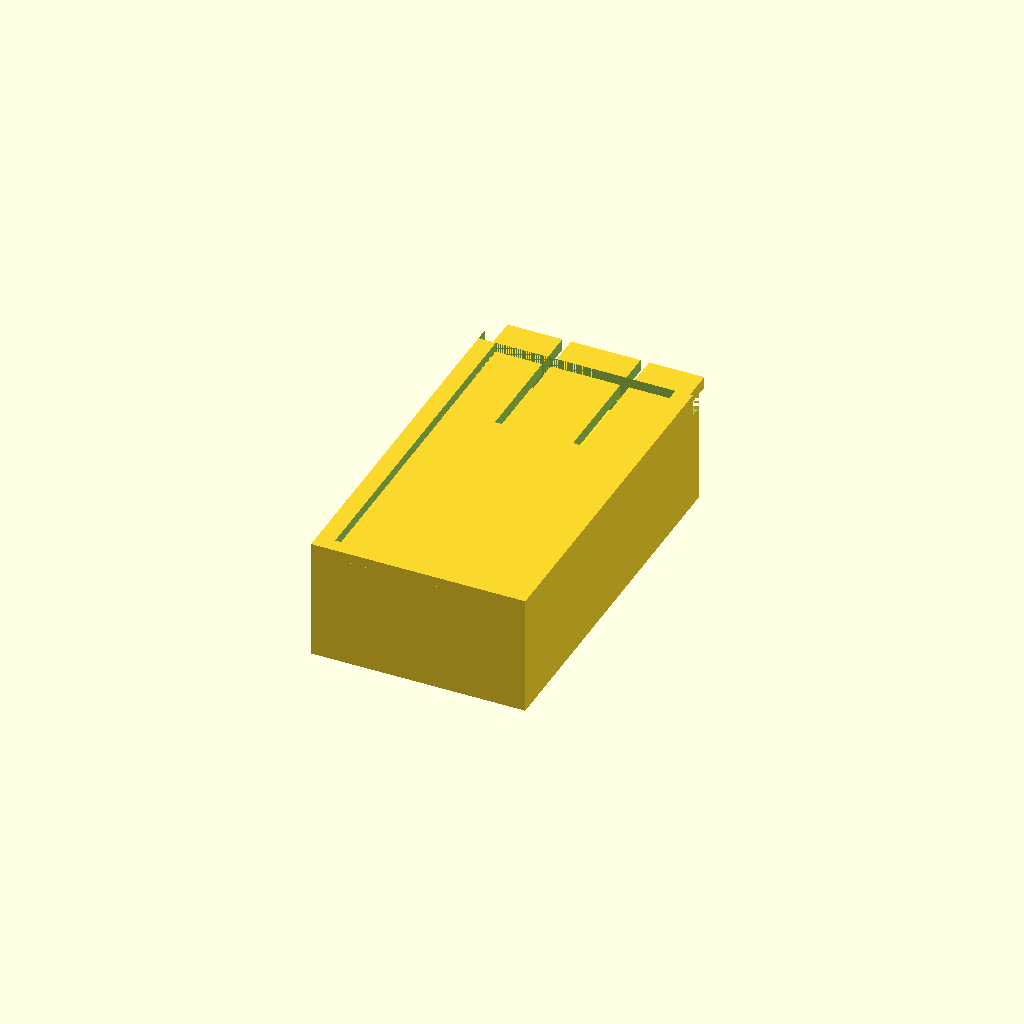
Cell 1: the model at its default parameters.
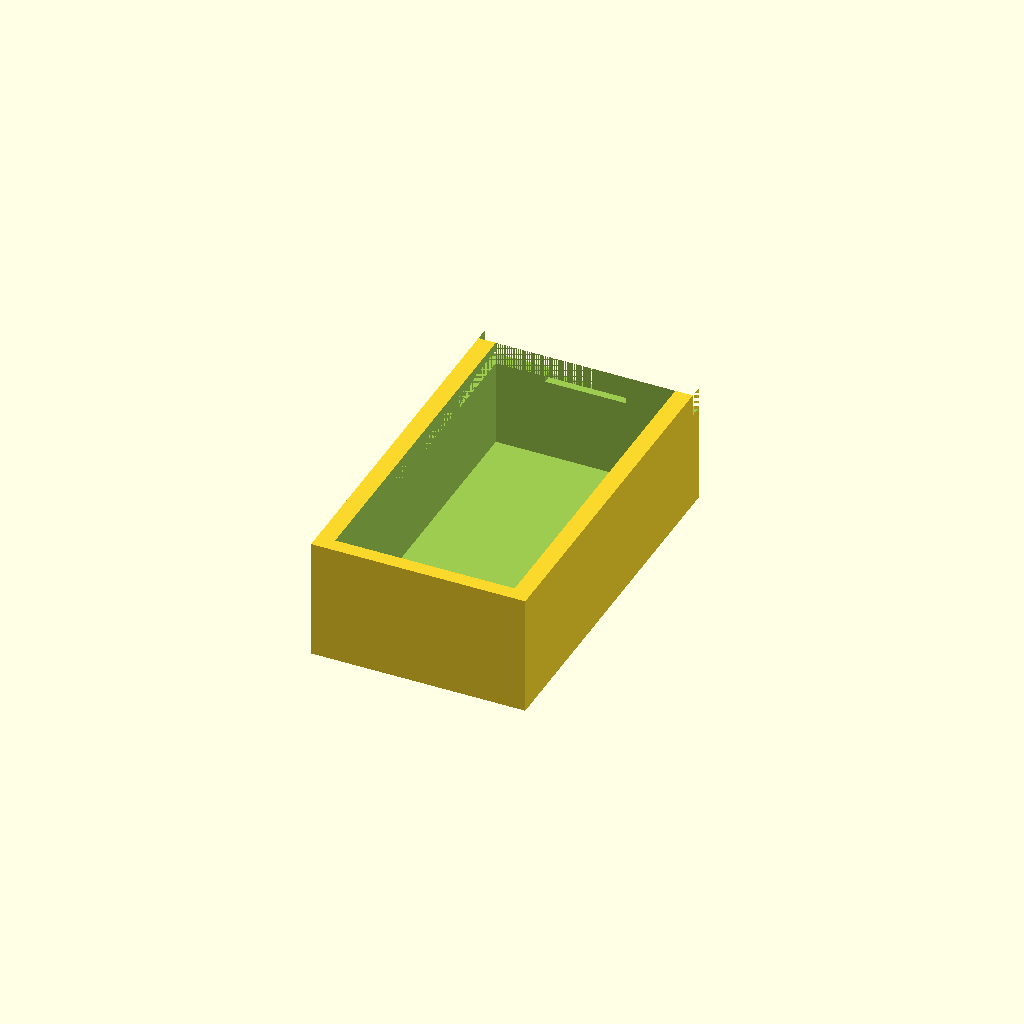
Cell 2 — part set to "base", the other parameters unchanged.
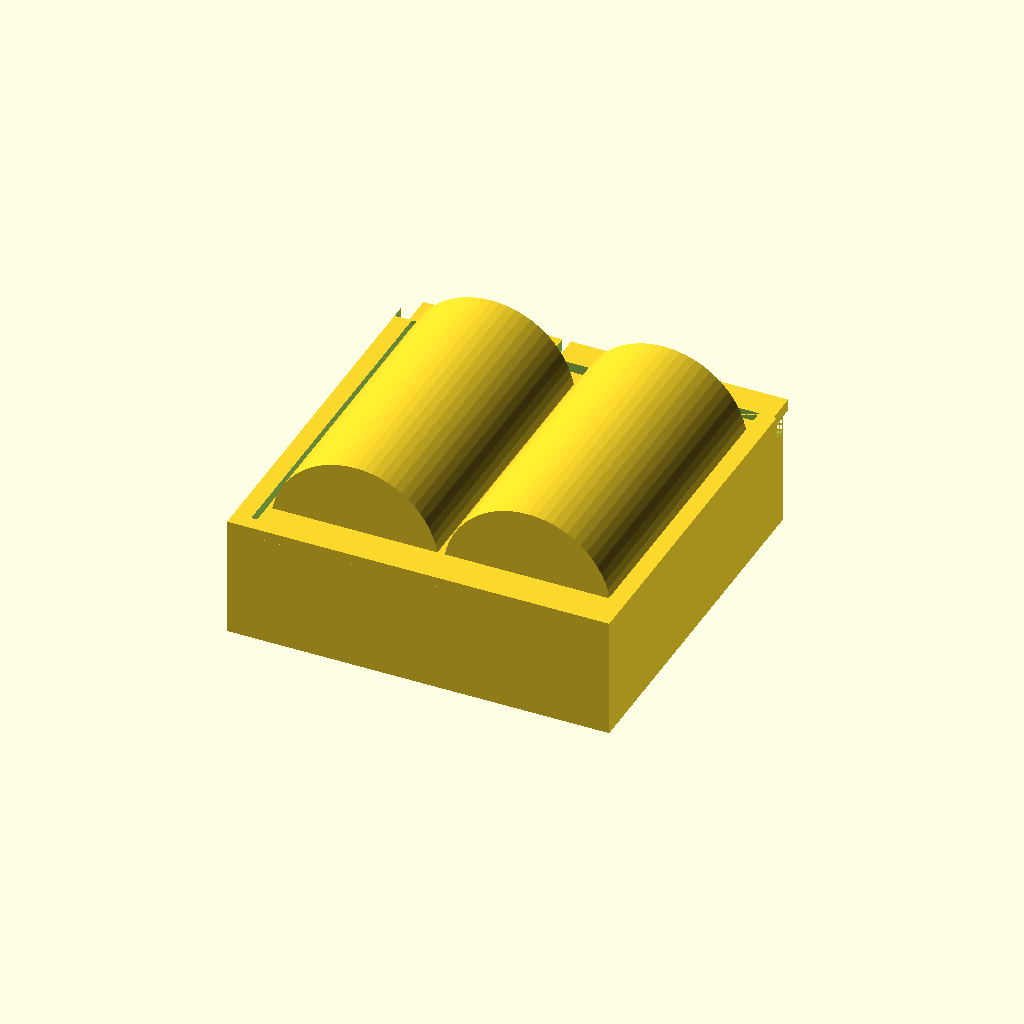
Cell 3: the same model with battery_d = 29.
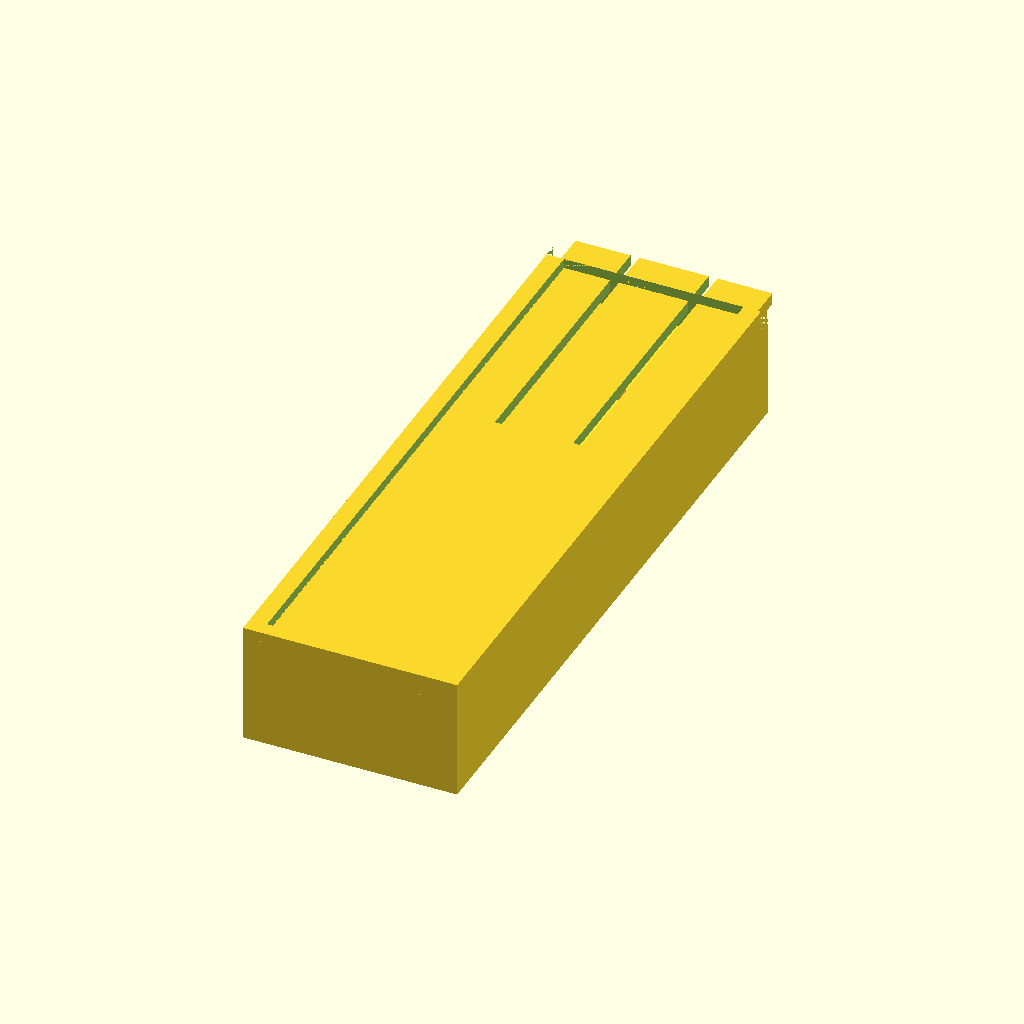
Cell 4 — battery_l set to 101, the other parameters unchanged.
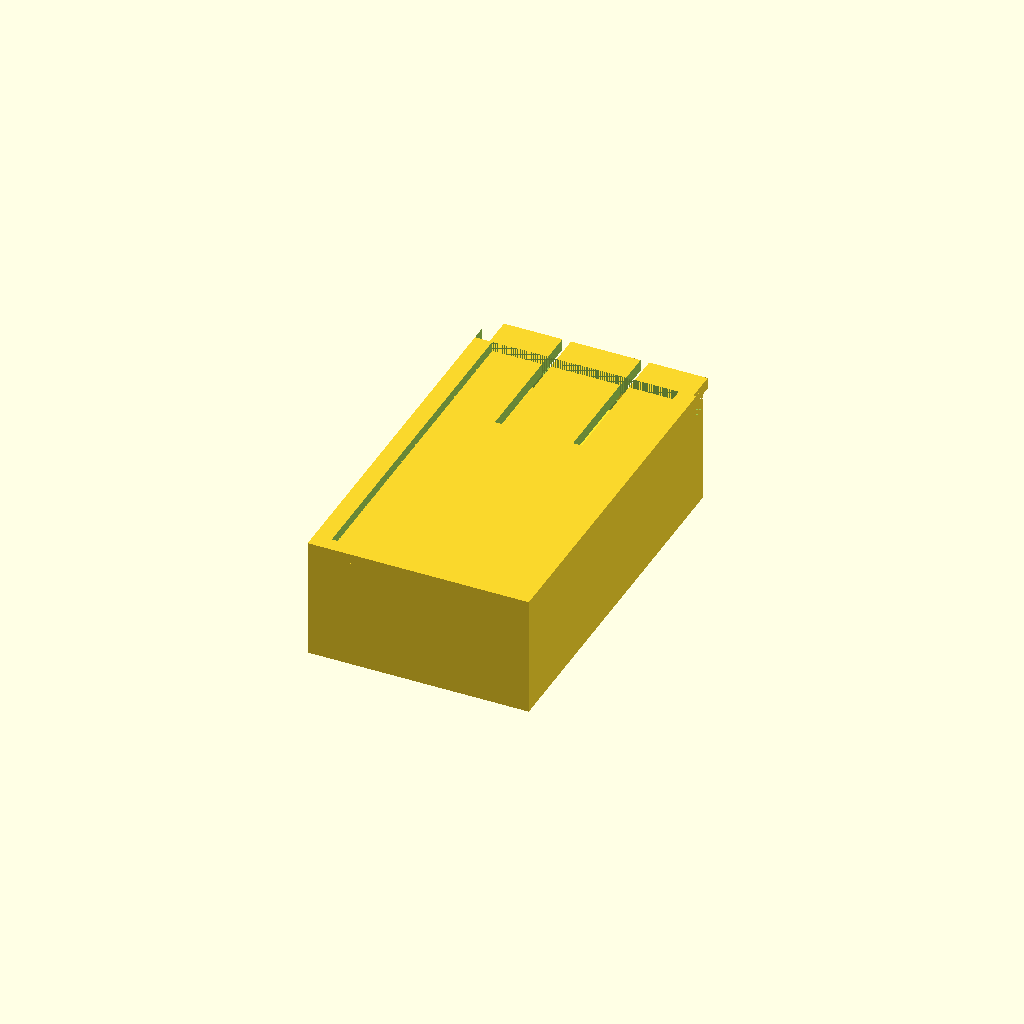
Cell 5: the same model with side_gap = 1.2.
One fixed orthographic camera (rotation 55°, 0°, 25°; colour scheme Cornfield) for every cell.
The OpenSCAD source (results/stress/battery_box/20261102T203517Z/verify/db79c61570cb5cd5/src/model.scad):
/* Holder for two AA batteries with sliding cover.
   PLA, 0.4mm nozzle, no supports. Units mm.
   Print orientation: +Z up, parts rest on min z.
*/

// ---------- parameters ----------
battery_d = 14.5;
battery_l = 50.5;
side_gap = 0.6;      // battery side to wall
mid_gap = 0.8;       // between batteries
Wi = 2*battery_d + mid_gap + 2*side_gap; // 31.0 interior width
Li = battery_l + 3 + 6;                  // 59.5 interior length
floor_t = 2.0;
side_t = 3.0;
end_t = 2.5;
Wext = Wi + 2*side_t;   // 37
Lext = Li + 2*end_t;    // 64.5
wall_top = 20.9;
low_top = 17.0;
groove_bottom = 17.0;
groove_h = 2.4;
groove_top = groove_bottom + groove_h; // 19.4
groove_depth = 1.8;
engage = 1.5;
Wc = Wi + 2*engage;     // 34 cover width
Lc0 = Lext;             // 64.5 main length
lip_len = 5.0;
Lc = Lc0 + lip_len;     // 69.5 total cover length
y0b = -Lext/2;          // -32.25 base min y
y1b = Lext/2;           // 32.25 base max y
y0c = -Lext/2;          // -32.25 cover min y
y1c = Lext/2 + lip_len; // 37.25 cover max y
tc = 2.0;
finger_w = 12;
slot_w = 1.5;
finger_y0 = 12.25;
tooth_w = 11.8;
tooth_yl = 2.5;
tooth_y0 = 29.75;
tooth_y1 = tooth_y0 + tooth_yl; // 32.25
tooth_h = 1.0;
notch_hw = 7;
notch_y0 = 29.65;
notch_y1 = 32.35;
notch_bot = 16.0;
bx = battery_d/2 + mid_gap/2; // 7.65 battery center x
battery_y0 = -Li/2 + 6;       // -23.75 spring side
battery_y1 = battery_y0 + battery_l; // 26.75
battery_yc = (battery_y0 + battery_y1)/2; // 1.5
battery_zc = floor_t + battery_d/2 + 0.1; // 9.35 slight lift
wire_z = 5;
wire_r = 1.0;

part = "assembly"; // [base, cover, assembly]
cadverify_only = "";
module instance(name, part, unit = 1) {
    echo(cadverify_instance = [name, part, unit]);
    if (cadverify_only == "" || cadverify_only == name) children();
}

module battery() {
    rotate([-90,0,0])
        cylinder(d=battery_d, h=battery_l, center=true, $fn=64);
}

module base() {
    difference() {
        // outer solid
        translate([-Wext/2, y0b, 0])
            cube([Wext, Lext, wall_top]);
        // interior cavity open at top
        translate([-Wi/2, -Li/2, floor_t])
            cube([Wi, Li, wall_top - floor_t + 1]);
        // low end wall cut (+Y end)
        translate([-Wext/2, Li/2, low_top])
            cube([Wext, Lext/2 - Li/2 + 0.5, wall_top - low_top + 1]);
        // left groove
        translate([Wi/2, -Li/2, groove_bottom])
            cube([groove_depth, Li/2 + Lext/2 + 0.5, groove_h]);
        // right groove
        translate([-Wi/2 - groove_depth, -Li/2, groove_bottom])
            cube([groove_depth, Li/2 + Lext/2 + 0.5, groove_h]);
        // wire holes through spring (-Y) wall
        translate([bx, y0b - 1, wire_z])
            rotate([90,0,0])
                cylinder(r=wire_r, h=end_t + 2, $fn=24);
        translate([-bx, y0b - 1, wire_z])
            rotate([90,0,0])
                cylinder(r=wire_r, h=end_t + 2, $fn=24);
        // latch notch in low wall top
        translate([-notch_hw, notch_y0, notch_bot])
            cube([2*notch_hw, notch_y1 - notch_y0, low_top - notch_bot + 0.02]);
    }
}

module cover() {
    // print orientation: plate 0..tc, tooth on top tc..tc+tooth_h
    difference() {
        union() {
            translate([-Wc/2, y0c, 0])
                cube([Wc, Lc, tc]);
            // latch tooth on top (becomes bottom after flip)
            translate([-tooth_w/2, tooth_y0, tc])
                cube([tooth_w, tooth_yl, tooth_h]);
        }
        // finger slots, open at +Y lip end
        translate([finger_w/2, finger_y0, -0.5])
            cube([slot_w, y1c - finger_y0 + 0.5, tc + 1.5]);
        translate([-finger_w/2 - slot_w, finger_y0, -0.5])
            cube([slot_w, y1c - finger_y0 + 0.5, tc + 1.5]);
    }
}

module assembly() {
    instance("base", "base", 1) base();
    instance("battery_left", "external", 1)
        translate([bx, battery_yc, battery_zc]) battery();
    instance("battery_right", "external", 1)
        translate([-bx, battery_yc, battery_zc]) battery();
    // cover printed upside-down: rotate 180 about Y then lift
    instance("cover", "cover", 1)
        translate([0, 0, 19.2]) rotate([0,180,0]) cover();
}

// ---------- specs ----------
if (part == "base") {
    echo(cadverify_spec = [
        ["bounds", [[-Wext/2, y0b, 0], [Wext/2, y1b, wall_top]]],
        ["bodies", 1],
        ["through_holes", 2],
        ["support_faces", [["bottom", "-z", 2000]]],
        ["overhangs_allowed", [
            ["groove ceilings bridge 3.6mm", [[Wi/2 - 0.6, -Li/2 - 0.5, groove_bottom - 0.5], [Wi/2 + groove_depth + 0.5, y1b + 0.2, groove_top + 0.6]]],
            ["groove ceilings bridge 3.6mm", [[-Wi/2 - groove_depth - 0.5, -Li/2 - 0.5, groove_bottom - 0.5], [-Wi/2 + 0.6, y1b + 0.2, groove_top + 0.6]]],
            ["wire holes 2mm dia bridges", [[-10, y0b - 0.5, wire_z - 1.5], [10, -Li/2 + 0.5, wire_z + 1.5]]]
        ]],
        ["copies", 1],
        ["details", [
            ["cavity", "void", [[-Wi/2, -Li/2, floor_t], [Wi/2, Li/2, 17]], 0.9],
            ["spring_room", "void", [[-Wi/2, -Li/2, floor_t], [Wi/2, -Li/2 + 6, 16.6]], 0.9],
            ["pos_room", "void", [[-Wi/2, Li/2 - 3, floor_t], [Wi/2, Li/2, 16.6]], 0.9],
            ["groove_left", "void", [[Wi/2, -Li/2, groove_bottom], [Wi/2 + groove_depth, y1b, groove_top]], 0.85],
            ["groove_right", "void", [[-Wi/2 - groove_depth, -Li/2, groove_bottom], [-Wi/2, y1b, groove_top]], 0.85],
            ["notch", "void", [[-notch_hw, notch_y0, notch_bot], [notch_hw, notch_y1, low_top + 0.02]], 0.85],
            ["wire1", "hole", [bx, y0b - 1, wire_z], [0, 1, 0], [[0, 2], [2.5, 2]]],
            ["wire2", "hole", [-bx, y0b - 1, wire_z], [0, 1, 0], [[0, 2], [2.5, 2]]],
            ["floor", "thickness", [0, 0, -1], [0, 0, 1], 2.0],
            ["side_wall", "thickness", [Wext/2 + 1, 0, 18.2], [-1, 0, 0], 1.2],
            ["end_wall", "thickness", [0, y1b + 1, 10], [0, -1, 0], 2.5]
        ]]
    ]);
    base();
} else if (part == "cover") {
    echo(cadverify_spec = [
        ["bounds", [[-Wc/2, y0c, 0], [Wc/2, y1c, tc + tooth_h]]],
        ["bodies", 1],
        ["through_holes", 0],
        ["support_faces", [["bottom", "-z", 1500]]],
        ["overhangs_allowed", []],
        ["copies", 1],
        ["details", [
            ["plate", "thickness", [0, -10, -1], [0, 0, 1], 2.0],
            ["finger", "material", [[-finger_w/2, finger_y0, 0], [finger_w/2, y1c, tc]], 0.85],
            ["slot_left", "void", [[finger_w/2, finger_y0, -0.5], [finger_w/2 + slot_w, y1c + 0.01, tc + 0.5]], 0.85],
            ["slot_right", "void", [[-finger_w/2 - slot_w, finger_y0, -0.5], [-finger_w/2, y1c + 0.01, tc + 0.5]], 0.85],
            ["tooth", "material", [[-tooth_w/2, tooth_y0, tc], [tooth_w/2, tooth_y1, tc + tooth_h]], 0.85],
            ["lip", "material", [[-Wc/2, y1b, 0], [Wc/2, y1c, tc]], 0.9]
        ]]
    ]);
    cover();
} else if (part == "assembly") {
    echo(cadverify_spec = [
        ["bounds", [[-Wext/2, y0b, 0], [Wext/2, y1c, wall_top]]],
        ["support_faces", [["bottom", "-z", 2000]]],
        ["allowed_interferences", []],
        ["motions", [
            ["slide_cover", ["cover"], "slide", [0, 1, 0], [0, 50], ["flex", [["cover", "base", 1.0, "latch tooth rides over end wall"]]]]
        ]],
        ["assembly_order", [
            [["base"], [0, 0, 0]],
            [["battery_left"], [0, 0, -1]],
            [["battery_right"], [0, 0, -1]],
            [["cover"], [0, -1, 0]]
        ]]
    ]);
    assembly();
}
Customizer parameters (derived from the source; name, type, default, range or options):
battery_d: number, default 14.5
battery_l: number, default 50.5
side_gap: number, default 0.6
mid_gap: number, default 0.8
floor_t: number, default 2
side_t: number, default 3
end_t: number, default 2.5
wall_top: number, default 20.9
low_top: number, default 17
groove_bottom: number, default 17
groove_h: number, default 2.4
groove_depth: number, default 1.8
engage: number, default 1.5
lip_len: number, default 5
tc: number, default 2
finger_w: number, default 12
slot_w: number, default 1.5
finger_y0: number, default 12.25
tooth_w: number, default 11.8
tooth_yl: number, default 2.5
tooth_y0: number, default 29.75
tooth_h: number, default 1
notch_hw: number, default 7
notch_y0: number, default 29.65
notch_y1: number, default 32.35
notch_bot: number, default 16
wire_z: number, default 5
wire_r: number, default 1
part: string, default "assembly", options "base", "cover", "assembly"
cadverify_only: string, default ""
